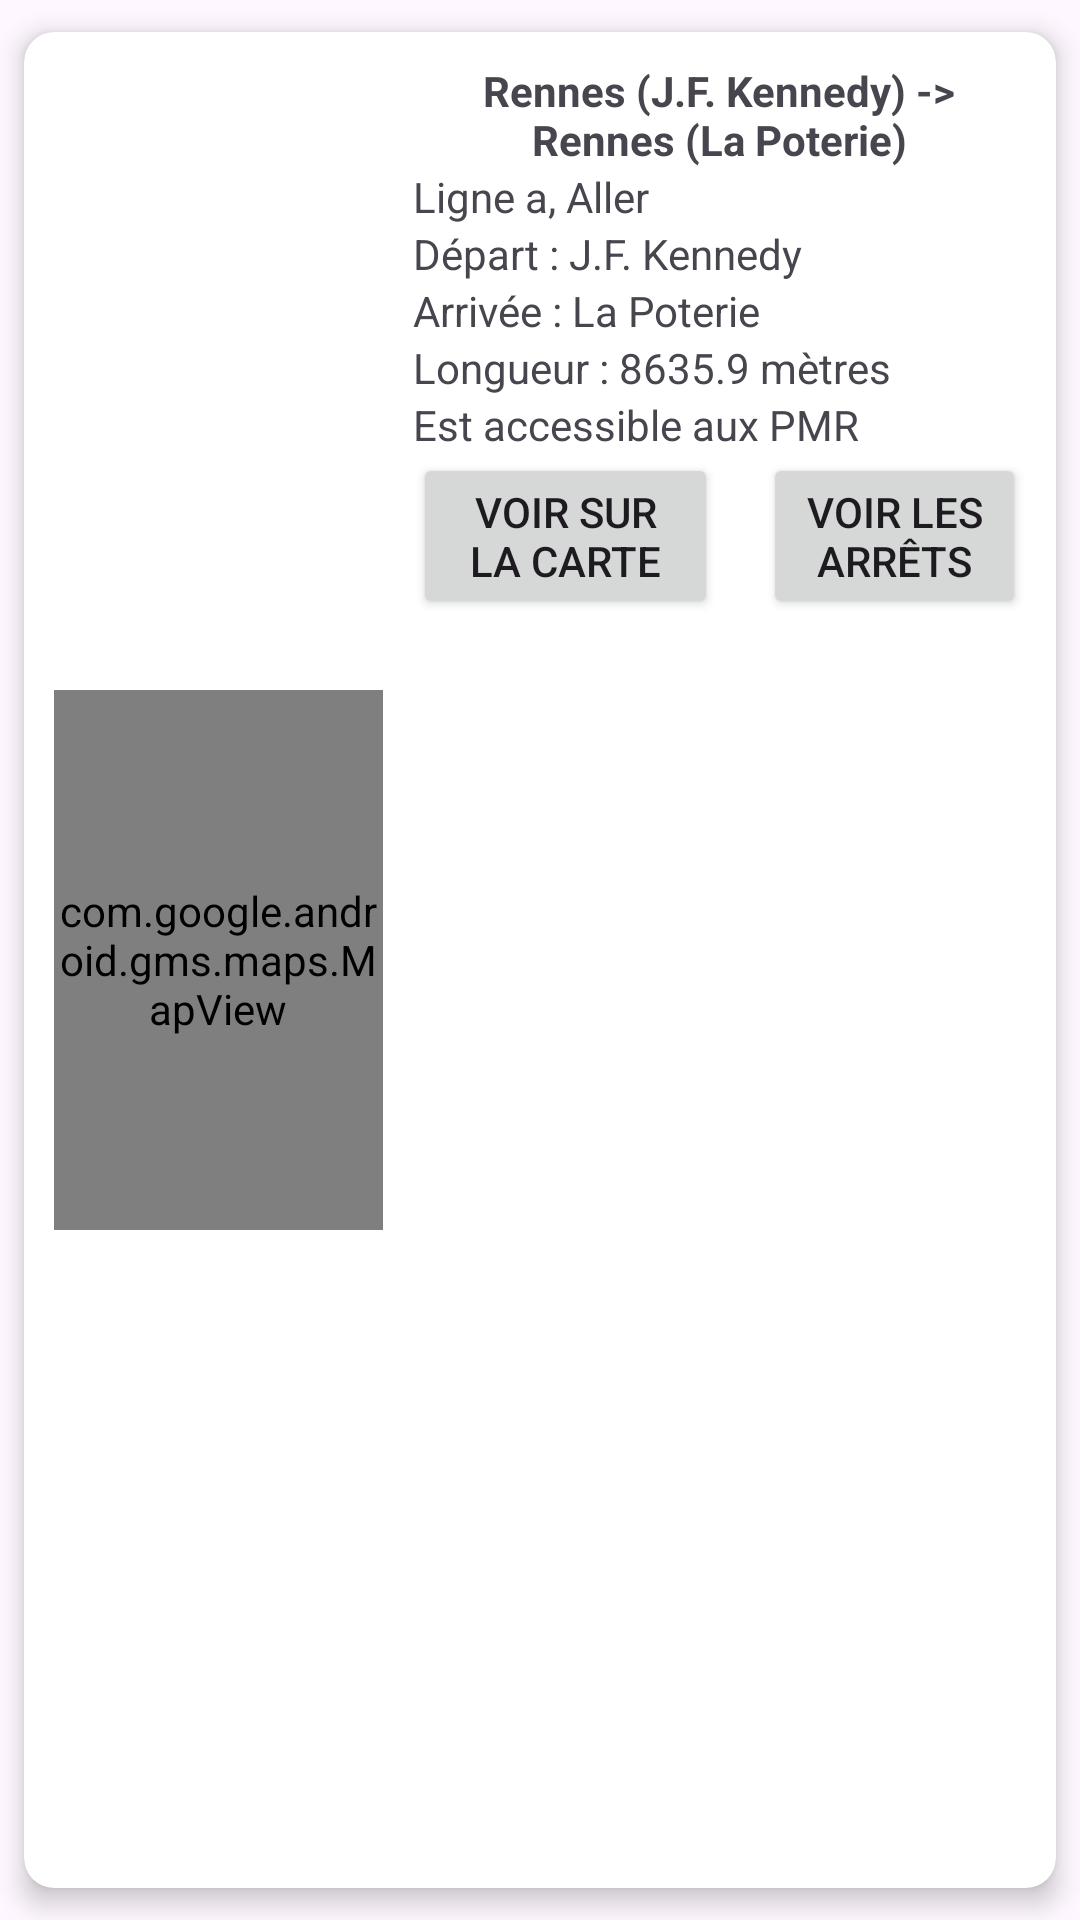

Layout XML and referenced resources for this Android screen:
<!-- AndroidManifest.xml: application theme Theme.RennesStarExplorer -->
<!-- res/layout/route_list_card_view.xml -->
<?xml version="1.0" encoding="utf-8"?>
<androidx.cardview.widget.CardView xmlns:android="http://schemas.android.com/apk/res/android"
    xmlns:card_view="http://schemas.android.com/apk/res-auto"
    xmlns:map="http://schemas.android.com/tools"
    android:id="@+id/route_list_card_view"
    android:layout_width="match_parent"
    android:layout_height="wrap_content"
    card_view:cardBackgroundColor="@color/white"
    card_view:cardCornerRadius="10dp"
    card_view:cardElevation="5dp"
    card_view:cardUseCompatPadding="true">

    <LinearLayout
        android:layout_width="match_parent"
        android:layout_height="match_parent"
        android:padding="10dp">

        <com.google.android.gms.maps.MapView
            android:id="@+id/route_list_card_map"
            android:layout_width="0dp"
            android:layout_height="180dp"
            android:layout_gravity="center"
            android:layout_marginEnd="10dp"
            android:layout_weight="35"
            map:liteMode="true"
            map:mapType="none" />

        <LinearLayout
            android:layout_width="0dp"
            android:layout_height="wrap_content"
            android:layout_weight="65"
            android:orientation="vertical">

            <TextView
                android:id="@+id/route_list_card_title"
                android:layout_width="wrap_content"
                android:layout_height="wrap_content"
                android:layout_gravity="center"
                android:gravity="center"
                android:text="Rennes (J.F. Kennedy) -> Rennes (La Poterie)"
                android:textStyle="bold" />

            <TextView
                android:id="@+id/route_list_card_name"
                android:layout_width="wrap_content"
                android:layout_height="wrap_content"
                android:layout_gravity="left"
                android:text="Ligne a, Aller" />

            <TextView
                android:id="@+id/route_list_card_start"
                android:layout_width="wrap_content"
                android:layout_height="wrap_content"
                android:layout_gravity="left"
                android:text="Départ : J.F. Kennedy" />

            <TextView
                android:id="@+id/route_list_card_end"
                android:layout_width="wrap_content"
                android:layout_height="wrap_content"
                android:layout_gravity="left"
                android:text="Arrivée : La Poterie" />

            <TextView
                android:id="@+id/route_list_card_length"
                android:layout_width="wrap_content"
                android:layout_height="wrap_content"
                android:layout_gravity="left"
                android:text="Longueur : 8635.9 mètres" />

            <TextView
                android:id="@+id/route_list_card_pmr"
                android:layout_width="wrap_content"
                android:layout_height="wrap_content"
                android:layout_gravity="left"
                android:text="Est accessible aux PMR" />

            <LinearLayout
                android:layout_width="wrap_content"
                android:layout_height="wrap_content"
                android:layout_gravity="center">

                <Button
                    android:id="@+id/list_route_card_map_button"
                    android:layout_width="0dp"
                    android:layout_height="wrap_content"
                    android:layout_marginEnd="15dp"
                    android:layout_weight="50"
                    android:text="Voir sur la carte" />

                <Button
                    android:id="@+id/list_route_card_list_button"
                    android:layout_width="0dp"
                    android:layout_height="wrap_content"
                    android:layout_weight="50"
                    android:text="Voir les arrêts" />
            </LinearLayout>
        </LinearLayout>
    </LinearLayout>
</androidx.cardview.widget.CardView>
<!-- resources referenced by this layout -->
<resources>
  <style name="Theme.RennesStarExplorer" parent="Base.Theme.RennesStarExplorer" />
  <style name="Base.Theme.RennesStarExplorer" parent="Theme.Material3.DayNight">
          
          
      </style>
  <!-- not gathered from this repository: default colours our renderer supplied (Android Studio template values) -->
  <color name="white">#FFFFFFFF</color>
</resources>
